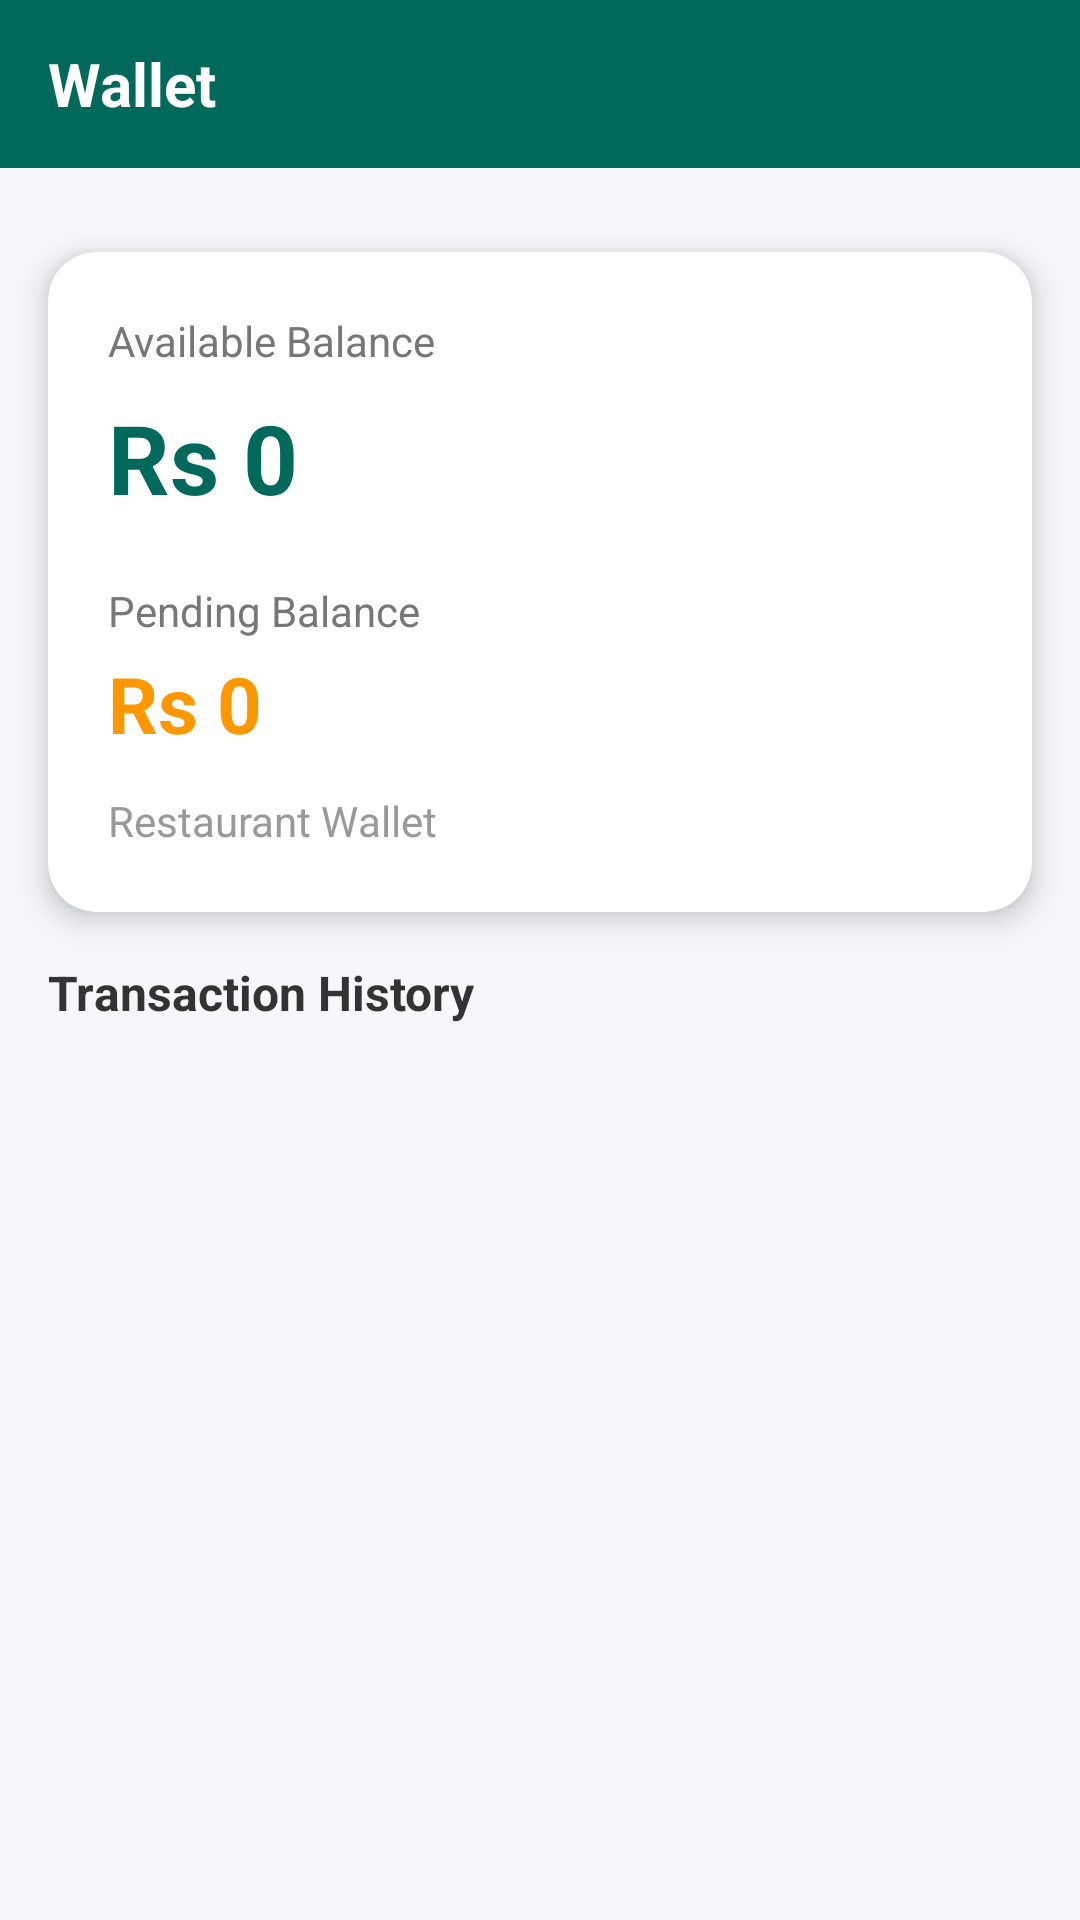

Here is an Android app screen rendered from its layout file. Give the layout XML and the strings, colors and styles it references.
<!-- AndroidManifest.xml: application theme Theme.PakTrainFoodApp -->
<!-- res/layout/fragment_rider_wallet.xml -->
<?xml version="1.0" encoding="utf-8"?>
<LinearLayout
    xmlns:android="http://schemas.android.com/apk/res/android"
    xmlns:app="http://schemas.android.com/apk/res-auto"
    android:layout_width="match_parent"
    android:layout_height="match_parent"
    android:orientation="vertical"
    android:background="#F5F7FA">

    
    <LinearLayout
        android:layout_width="match_parent"
        android:layout_height="56dp"
        android:background="#00695C"
        android:gravity="center_vertical"
        android:paddingStart="16dp"
        android:paddingEnd="16dp">

        <TextView
            android:layout_width="wrap_content"
            android:layout_height="wrap_content"
            android:text="Wallet"
            android:textColor="#FFFFFF"
            android:textSize="20sp"
            android:textStyle="bold"/>
    </LinearLayout>

    <View
        android:layout_width="match_parent"
        android:layout_height="12dp"/>

    
    <androidx.cardview.widget.CardView
        android:layout_width="match_parent"
        android:layout_height="220dp"
        android:layout_margin="16dp"
        app:cardCornerRadius="16dp"
        app:cardElevation="6dp">

        <LinearLayout
            android:layout_width="match_parent"
            android:layout_height="match_parent"
            android:orientation="vertical"
            android:padding="20dp">

            

            <TextView
                android:layout_width="wrap_content"
                android:layout_height="wrap_content"
                android:text="Available Balance"
                android:textSize="14sp"
                android:textColor="#777777"/>

            <TextView
                android:id="@+id/txtAvailableBalance"
                android:layout_width="wrap_content"
                android:layout_height="wrap_content"
                android:text="Rs 0"
                android:textSize="32sp"
                android:textStyle="bold"
                android:textColor="#00695C"
                android:layout_marginTop="8dp"/>

            

            <TextView
                android:layout_width="wrap_content"
                android:layout_height="wrap_content"
                android:text="Pending Balance"
                android:textSize="14sp"
                android:textColor="#777777"
                android:layout_marginTop="20dp"/>

            <TextView
                android:id="@+id/txtPendingBalance"
                android:layout_width="wrap_content"
                android:layout_height="wrap_content"
                android:text="Rs 0"
                android:textSize="26sp"
                android:textStyle="bold"
                android:textColor="#FF9800"
                android:layout_marginTop="4dp"/>

            <TextView
                android:layout_width="wrap_content"
                android:layout_height="wrap_content"
                android:text="Restaurant Wallet"
                android:textSize="14sp"
                android:textColor="#999999"
                android:layout_marginTop="12dp"/>

        </LinearLayout>

    </androidx.cardview.widget.CardView>

    

    <TextView
        android:layout_width="wrap_content"
        android:layout_height="wrap_content"
        android:text="Transaction History"
        android:textSize="16sp"
        android:textStyle="bold"
        android:textColor="#333333"
        android:layout_marginStart="16dp"
        android:layout_marginBottom="8dp"/>

    

    <androidx.recyclerview.widget.RecyclerView
        android:id="@+id/recyclerHistory"
        android:layout_width="match_parent"
        android:layout_height="0dp"
        android:layout_weight="1"
        android:padding="8dp"/>

</LinearLayout>
<!-- resources referenced by this layout -->
<resources>
  <style name="Theme.PakTrainFoodApp" parent="Base.Theme.PakTrainFoodApp" />
  <style name="Base.Theme.PakTrainFoodApp" parent="Theme.Material3.DayNight.NoActionBar">
  
          <item name="colorPrimary">@color/teal_700</item>
  
          
          <item name="android:statusBarColor">@android:color/transparent</item>
  
          
          <item name="android:windowLightStatusBar">true</item>
      </style>
  <color name="teal_700">#00796B</color>
</resources>
